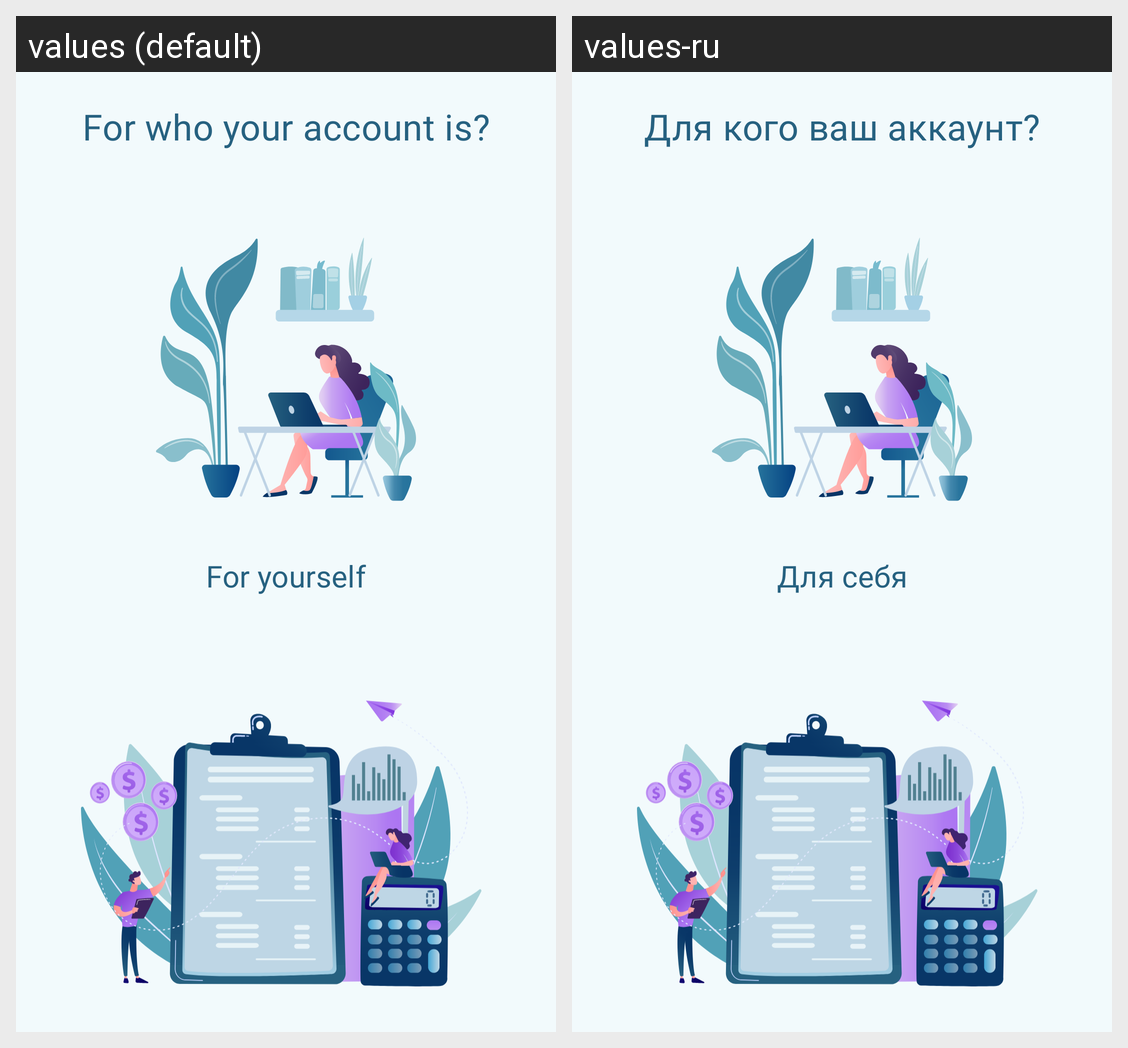

For this localized Android screen grid, give each drawn string resource with its value in every locale shown.
Android screen res/layout/fragment_choose.xml rendered under 2 locales, left to right: values (default), values-ru. Device: Nexus 5 (rendered at 1080×1920; each locale shown at half size, 540×960, under a caption strip naming it); theme Theme.QuServe.
Strings drawn on this screen, with the default value and each locale's value (text and hints the layout hard-codes, and strings that could not be matched under every locale, appear in the picture but are not listed):

for_yourself
  values: For yourself
  values-ru: Для себя

for_who_is_your_account
  values: For who your account is?
  values-ru: Для кого ваш аккаунт?
